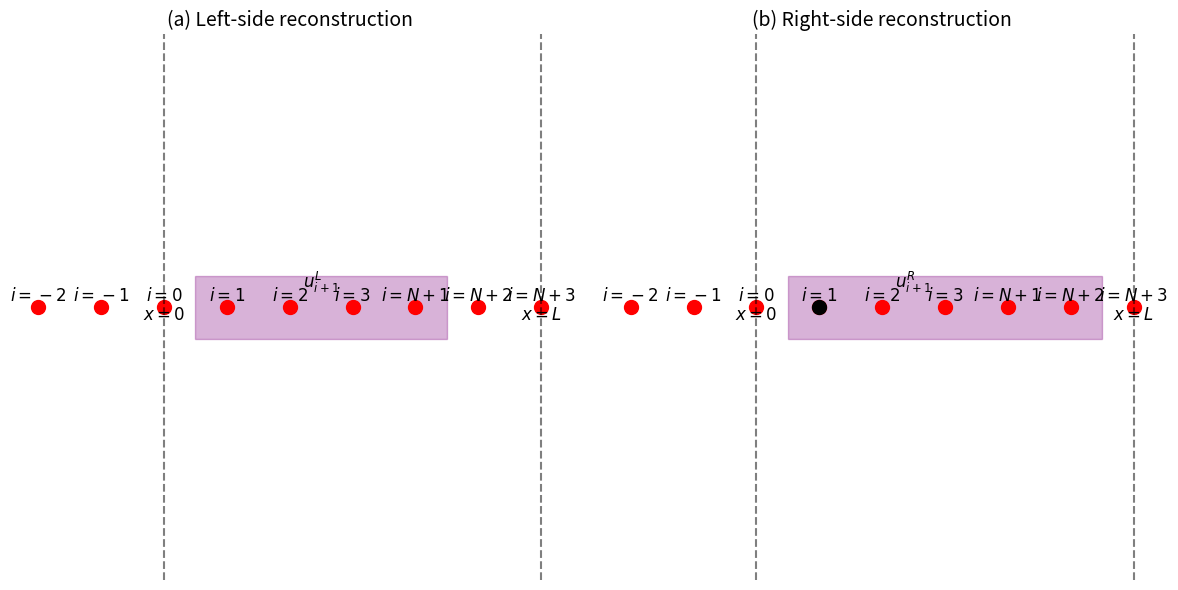

The script that saved this image:
import matplotlib.pyplot as plt
import numpy as np

# 设置图形大小和样式
plt.figure(figsize=(12, 6))

# 绘制 (a) Left-side reconstruction
plt.subplot(1, 2, 1)  # 1行2列的第一个子图

# 绘制网格点 (红点)
x_points = np.array([-2, -1, 0, 1, 2, 3, 4, 5, 6])  # 对应 i = -2 到 N+3
y_points = np.zeros_like(x_points)  # 所有点在 y=0 线上

plt.plot(x_points, y_points, 'ro', markersize=10)  # 红点

# 标记特定点 (i=1 和其他点)
plt.text(-2, 0.1, '$i=-2$', fontsize=12, ha='center')
plt.text(-1, 0.1, '$i=-1$', fontsize=12, ha='center')
plt.text(0, 0.1, '$i=0$', fontsize=12, ha='center')
plt.text(1, 0.1, '$i=1$', fontsize=12, ha='center')
plt.text(2, 0.1, '$i=2$', fontsize=12, ha='center')
plt.text(3, 0.1, '$i=3$', fontsize=12, ha='center')
plt.text(4, 0.1, '$i=N+1$', fontsize=12, ha='center')
plt.text(5, 0.1, '$i=N+2$', fontsize=12, ha='center')
plt.text(6, 0.1, '$i=N+3$', fontsize=12, ha='center')

# 绘制 x=0 和 x=L 的虚线
plt.axvline(x=0, color='k', linestyle='--', alpha=0.5)
plt.axvline(x=6, color='k', linestyle='--', alpha=0.5)
plt.text(0, -0.2, '$x=0$', fontsize=12, ha='center')
plt.text(6, -0.2, '$x=L$', fontsize=12, ha='center')

# 绘制紫色矩形模板 (i-2 到 i+2, 覆盖 i+1)
template_left = plt.Rectangle((0.5, -0.5), 4, 1, color='purple', alpha=0.3)
plt.gca().add_patch(template_left)
plt.text(2.5, 0.3, '$u_{i+1}^L$', fontsize=12, ha='center')

# 设置标题和轴
plt.title('(a) Left-side reconstruction', fontsize=14)
plt.axis('equal')  # 保持比例
plt.axis('off')  # 隐藏轴

# 绘制 (b) Right-side reconstruction
plt.subplot(1, 2, 2)  # 1行2列的第二个子图

# 绘制网格点 (红点)
plt.plot(x_points, y_points, 'ro', markersize=10)  # 红点

# 标记特定点 (i=1 和其他点)
plt.text(-2, 0.1, '$i=-2$', fontsize=12, ha='center')
plt.text(-1, 0.1, '$i=-1$', fontsize=12, ha='center')
plt.text(0, 0.1, '$i=0$', fontsize=12, ha='center')
plt.text(1, 0.1, '$i=1$', fontsize=12, ha='center')
plt.text(2, 0.1, '$i=2$', fontsize=12, ha='center')
plt.text(3, 0.1, '$i=3$', fontsize=12, ha='center')
plt.text(4, 0.1, '$i=N+1$', fontsize=12, ha='center')
plt.text(5, 0.1, '$i=N+2$', fontsize=12, ha='center')
plt.text(6, 0.1, '$i=N+3$', fontsize=12, ha='center')

# 绘制 x=0 和 x=L 的虚线
plt.axvline(x=0, color='k', linestyle='--', alpha=0.5)
plt.axvline(x=6, color='k', linestyle='--', alpha=0.5)
plt.text(0, -0.2, '$x=0$', fontsize=12, ha='center')
plt.text(6, -0.2, '$x=L$', fontsize=12, ha='center')

# 绘制紫色矩形模板 (i-1 到 i+3, 覆盖 i+1)
template_right = plt.Rectangle((0.5, -0.5), 5, 1, color='purple', alpha=0.3)
plt.gca().add_patch(template_right)
plt.text(2.5, 0.3, '$u_{i+1}^R$', fontsize=12, ha='center')

# 绘制黑点 (i=1)
plt.plot(1, 0, 'ko', markersize=10)  # 黑点在 i=1

# 设置标题和轴
plt.title('(b) Right-side reconstruction', fontsize=14)
plt.axis('equal')  # 保持比例
plt.axis('off')  # 隐藏轴

# 调整布局
plt.tight_layout()

# 显示图形
plt.show()